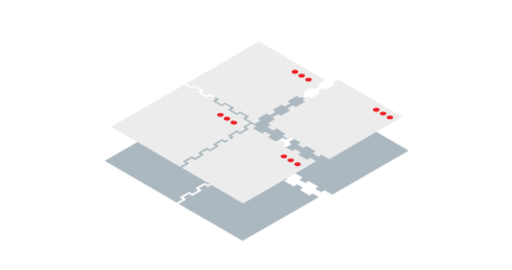
t = 0.00 s
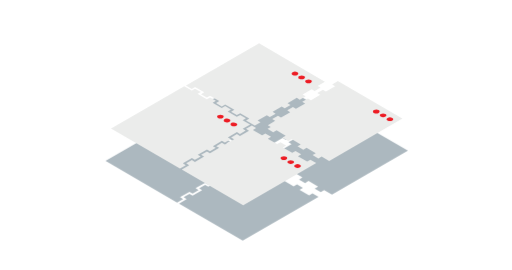
t = 0.15 s
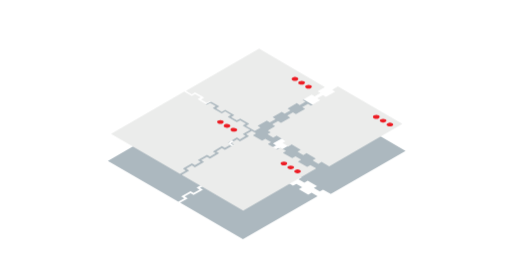
t = 0.30 s
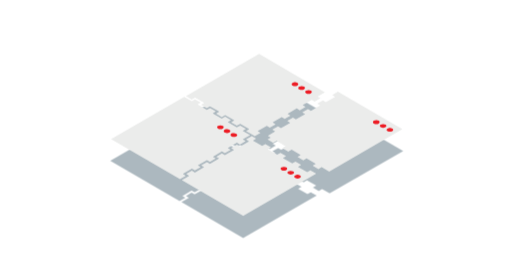
t = 0.45 s
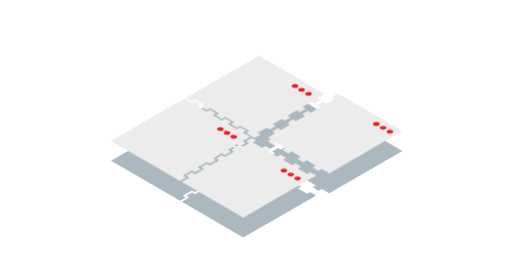
t = 0.60 s

The animated SVG that drew these frames (rendered in a browser with its animation timeline set to each time). Animation: 2 CSS @keyframes rules; one cycle of 0.60 s.

<svg xmlns="http://www.w3.org/2000/svg" xmlns:xlink="http://www.w3.org/1999/xlink" id="ebatgfyvited1" viewBox="0 0 360 190" shape-rendering="geometricPrecision" text-rendering="geometricPrecision"><style>#ebatgfyvited1{pointer-events: all}#ebatgfyvited1:hover #ebatgfyvited2_ts {animation: ebatgfyvited2_ts__ts 600ms linear 1 normal forwards}@keyframes ebatgfyvited2_ts__ts { 0% {transform: translate(180.500000px,110.050003px) scale(1.043607,1.043607);animation-timing-function: cubic-bezier(0.420000,0,0.580000,1)} 100% {transform: translate(180.500000px,110.050003px) scale(1,1)} }#ebatgfyvited1:hover #ebatgfyvited7_to {animation: ebatgfyvited7_to__to 600ms linear 1 normal forwards}@keyframes ebatgfyvited7_to__to { 0% {transform: translate(0px,-4px);animation-timing-function: cubic-bezier(0.420000,0,0.580000,1)} 100% {transform: translate(0px,6px)} }</style><g id="ebatgfyvited2_ts" transform="translate(180.500000,110.050003) scale(1.043607,1.043607)"><g id="ebatgfyvited2" transform="translate(-180.500000,-100.050003)"><polygon id="ebatgfyvited3" points="170.600000,97.300000 172.900000,95.900000 168.900000,93.600000 166.500000,94.900000 160.100000,91.200000 162.400000,89.800000 158.300000,87.400000 155.900000,88.800000 149.500000,85 151.800000,83.700000 147.700000,81.300000 145.400000,82.600000 138.900000,78.800000 141.200000,77.500000 137.100000,75.100000 134.800000,76.500000 129.500000,73.400000 78,103.100000 126.500000,131.300000 130.600000,129 128.500000,127.700000 134.900000,124 137,125.200000 141.100000,122.900000 139,121.600000 145.500000,117.900000 147.600000,119.200000 151.700000,116.800000 149.600000,115.500000 156,111.800000 158.100000,113.100000 162.200000,110.700000 160.100000,109.400000 166.600000,105.700000 168.700000,107 172.700000,104.600000 170.600000,103.400000 175.900000,100.400000" fill="rgb(172,184,191)" stroke="none" stroke-width="1"/><polygon id="ebatgfyvited4" points="173,103.400000 175.100000,104.600000 168.700000,108.400000 166.600000,107.100000 162.500000,109.500000 164.600000,110.700000 158.100000,114.500000 156,113.200000 152,115.600000 154.100000,116.800000 147.600000,120.600000 145.500000,119.300000 141.400000,121.700000 143.500000,122.900000 137,126.600000 134.900000,125.400000 130.900000,127.700000 133,129 127.800000,132 171,157.100000 222.400000,127.500000 218.300000,125.100000 216,126.400000 209.500000,122.700000 211.800000,121.300000 207.800000,119 205.500000,120.300000 198.900000,116.500000 201.200000,115.200000 197.200000,112.800000 194.900000,114.100000 188.300000,110.300000 190.600000,109 186.600000,106.700000 184.300000,108 177.800000,104.200000 180.100000,102.900000 177.100000,101.100000" fill="rgb(172,184,191)" stroke="none" stroke-width="1"/><polygon id="ebatgfyvited5" points="188.100000,103.400000 192.100000,105.800000 194.500000,104.400000 200.900000,108.200000 198.600000,109.500000 202.700000,111.900000 205.100000,110.600000 211.500000,114.300000 209.200000,115.700000 213.300000,118.100000 215.600000,116.700000 222.100000,120.500000 219.800000,121.800000 223.900000,124.200000 226.200000,122.900000 231.500000,125.900000 283,96.200000 237.600000,69.800000 233.600000,72.200000 235.700000,73.400000 229.200000,77.200000 227.100000,75.900000 223.100000,78.200000 225.200000,79.500000 218.700000,83.200000 216.600000,82 212.500000,84.300000 214.600000,85.600000 208.100000,89.300000 206,88.100000 202,90.400000 204.100000,91.700000 197.600000,95.400000 195.500000,94.200000 191.400000,96.500000 193.500000,97.800000 188.300000,100.800000 190.400000,102.100000" fill="rgb(172,184,191)" stroke="none" stroke-width="1"/><polygon id="ebatgfyvited6" points="183.200000,98.600000 181.100000,97.300000 187.600000,93.600000 189.700000,94.800000 193.800000,92.500000 191.700000,91.200000 198.100000,87.500000 200.200000,88.800000 204.300000,86.400000 202.200000,85.100000 208.700000,81.400000 210.800000,82.700000 214.900000,80.300000 212.800000,79.100000 219.200000,75.300000 221.300000,76.600000 225.400000,74.200000 223.300000,73 228.500000,70 182.200000,43 130.700000,72.700000 134.800000,75.100000 137.100000,73.700000 143.600000,77.500000 141.300000,78.800000 145.400000,81.200000 147.600000,79.900000 154.200000,83.700000 151.900000,85 155.900000,87.400000 158.300000,86 164.800000,89.800000 162.500000,91.200000 166.500000,93.500000 168.900000,92.200000 175.300000,96 173,97.300000 179.200000,100.900000" fill="rgb(172,184,191)" stroke="none" stroke-width="1"/></g></g><g id="ebatgfyvited7_to" transform="translate(0,-4)"><g id="ebatgfyvited7" transform="translate(0,0)"><polygon id="ebatgfyvited8" points="170.600000,87.300000 172.900000,86 168.900000,83.600000 166.500000,84.900000 160.100000,81.200000 162.400000,79.800000 158.300000,77.400000 155.900000,78.800000 149.500000,75 151.800000,73.700000 147.700000,71.300000 145.400000,72.600000 138.900000,68.800000 141.200000,67.500000 137.100000,65.200000 134.800000,66.500000 129.500000,63.400000 78,93.200000 126.500000,121.300000 130.600000,119 128.500000,117.700000 134.900000,114 137,115.200000 141.100000,112.900000 139,111.700000 145.500000,107.900000 147.600000,109.200000 151.700000,106.800000 149.600000,105.600000 156,101.800000 158.100000,103.100000 162.200000,100.700000 160.100000,99.500000 166.600000,95.700000 168.700000,97 172.700000,94.600000 170.600000,93.400000 175.900000,90.400000" fill="rgb(235,236,235)" stroke="none" stroke-width="1"/><polygon id="ebatgfyvited9" points="173,93.400000 175.100000,94.700000 168.700000,98.400000 166.600000,97.100000 162.500000,99.500000 164.600000,100.700000 158.100000,104.500000 156,103.200000 152,105.600000 154.100000,106.800000 147.600000,110.600000 145.500000,109.300000 141.400000,111.700000 143.500000,112.900000 137,116.700000 134.900000,115.400000 130.900000,117.700000 133,119 127.800000,122 171,147.100000 222.400000,117.500000 218.300000,115.100000 216,116.400000 209.500000,112.700000 211.800000,111.300000 207.800000,109 205.500000,110.300000 198.900000,106.500000 201.200000,105.200000 197.200000,102.800000 194.900000,104.100000 188.300000,100.300000 190.600000,99 186.600000,96.700000 184.300000,98 177.800000,94.200000 180.100000,92.900000 177.100000,91.100000" fill="rgb(235,236,235)" stroke="none" stroke-width="1"/><polygon id="ebatgfyvited10" points="188.100000,93.400000 192.100000,95.800000 194.500000,94.400000 200.900000,98.200000 198.600000,99.500000 202.700000,101.900000 205.100000,100.600000 211.500000,104.400000 209.200000,105.700000 213.300000,108.100000 215.600000,106.800000 222.100000,110.500000 219.800000,111.800000 223.900000,114.200000 226.200000,112.900000 231.500000,116 283,86.200000 237.600000,59.800000 233.600000,62.200000 235.700000,63.400000 229.200000,67.200000 227.100000,65.900000 223.100000,68.200000 225.200000,69.500000 218.700000,73.200000 216.600000,72 212.500000,74.300000 214.600000,75.600000 208.100000,79.300000 206,78.100000 202,80.400000 204.100000,81.700000 197.600000,85.400000 195.500000,84.200000 191.400000,86.500000 193.500000,87.800000 188.300000,90.800000 190.400000,92.100000" fill="rgb(235,236,235)" stroke="none" stroke-width="1"/><polygon id="ebatgfyvited11" points="183.200000,88.600000 181.100000,87.300000 187.600000,83.600000 189.700000,84.800000 193.800000,82.500000 191.700000,81.200000 198.100000,77.500000 200.200000,78.800000 204.300000,76.400000 202.200000,75.200000 208.700000,71.400000 210.800000,72.700000 214.900000,70.300000 212.800000,69.100000 219.200000,65.300000 221.300000,66.600000 225.400000,64.200000 223.300000,63 228.500000,60 182.200000,33 130.700000,62.700000 134.800000,65.100000 137.100000,63.800000 143.600000,67.500000 141.300000,68.800000 145.400000,71.200000 147.600000,69.900000 154.200000,73.700000 151.900000,75 155.900000,77.400000 158.300000,76 164.800000,79.800000 162.500000,81.200000 166.500000,83.500000 168.900000,82.200000 175.300000,86 173,87.300000 179.200000,90.900000" transform="matrix(1 0 0 1 0 0.19999999999999)" fill="rgb(235,236,235)" stroke="none" stroke-width="1"/><polygon id="ebatgfyvited12" points="228.500000,60 228.500000,60 223.300000,63" fill="rgb(221,221,219)" stroke="none" stroke-width="1"/><path id="ebatgfyvited13" d="M271.100000,82.900000C272,83.400000,272,84.300000,271.100000,84.800000C270.100000,85.300000,268.800000,85.300000,267.800000,84.800000C266.900000,84.300000,266.900000,83.400000,267.800000,82.900000C268.800000,82.400000,270.100000,82.400000,271.100000,82.900000Z" fill="rgb(237,28,36)" stroke="none" stroke-width="1"/><path id="ebatgfyvited14" d="M266.300000,80.200000C266.700000,80.300000,267,80.700000,267,81.200000C267,81.600000,266.700000,82,266.300000,82.200000C265.300000,82.700000,264,82.700000,263,82.200000C262.600000,82.100000,262.300000,81.700000,262.300000,81.200000C262.300000,80.800000,262.600000,80.400000,263,80.200000C264.100000,79.700000,265.300000,79.700000,266.300000,80.200000Z" fill="rgb(237,28,36)" stroke="none" stroke-width="1"/><path id="ebatgfyvited15" d="M275.900000,85.700000C276.800000,86.200000,276.800000,87.100000,275.900000,87.600000C274.900000,88.100000,273.600000,88.100000,272.600000,87.600000C272.200000,87.500000,271.900000,87.100000,271.900000,86.700000C271.900000,86.300000,272.200000,85.900000,272.600000,85.700000C273.600000,85.200000,274.800000,85.200000,275.900000,85.700000L275.900000,85.700000Z" fill="rgb(237,28,36)" stroke="none" stroke-width="1"/><path id="ebatgfyvited16" d="M206.100000,115.800000C207,116.300000,207,117.200000,206.100000,117.700000C205.100000,118.200000,203.800000,118.200000,202.800000,117.700000C201.900000,117.200000,201.900000,116.300000,202.800000,115.800000C203.800000,115.300000,205,115.300000,206.100000,115.800000L206.100000,115.800000Z" fill="rgb(237,28,36)" stroke="none" stroke-width="1"/><path id="ebatgfyvited17" d="M201.300000,113.100000C202.200000,113.600000,202.200000,114.500000,201.300000,115C200.300000,115.500000,199,115.600000,198,115C197.100000,114.500000,197.100000,113.600000,198,113.100000C199,112.600000,200.300000,112.500000,201.300000,113.100000Z" fill="rgb(237,28,36)" stroke="none" stroke-width="1"/><path id="ebatgfyvited18" d="M210.900000,118.600000C211.800000,119.100000,211.800000,120,210.900000,120.500000C209.900000,121,208.600000,121,207.600000,120.500000C206.700000,120,206.700000,119.100000,207.600000,118.600000C208.600000,118,209.800000,118,210.900000,118.600000L210.900000,118.600000Z" fill="rgb(237,28,36)" stroke="none" stroke-width="1"/><path id="ebatgfyvited19" d="M161.300000,86.600000C162.200000,87.100000,162.200000,88,161.300000,88.500000C160.300000,89,159,89,158,88.500000C157.600000,88.400000,157.300000,88,157.300000,87.500000C157.300000,87.100000,157.600000,86.700000,158,86.500000C159.100000,86.100000,160.300000,86.100000,161.300000,86.600000Z" fill="rgb(237,28,36)" stroke="none" stroke-width="1"/><path id="ebatgfyvited20" d="M156.600000,83.800000C157.500000,84.300000,157.500000,85.200000,156.600000,85.700000C155.600000,86.200000,154.300000,86.200000,153.300000,85.700000C152.400000,85.200000,152.400000,84.300000,153.300000,83.800000C154.300000,83.300000,155.500000,83.300000,156.600000,83.800000L156.600000,83.800000Z" fill="rgb(237,28,36)" stroke="none" stroke-width="1"/><path id="ebatgfyvited21" d="M166.100000,89.400000C166.500000,89.500000,166.800000,89.900000,166.800000,90.300000C166.800000,90.700000,166.500000,91.100000,166.100000,91.200000C165.100000,91.700000,163.800000,91.700000,162.800000,91.200000C162.400000,91.100000,162.100000,90.700000,162.100000,90.200000C162.100000,89.700000,162.400000,89.400000,162.800000,89.200000C163.900000,88.800000,165.100000,88.800000,166.100000,89.400000L166.100000,89.400000Z" fill="rgb(237,28,36)" stroke="none" stroke-width="1"/><path id="ebatgfyvited22" d="M213.800000,56.300000C214.700000,56.800000,214.700000,57.700000,213.800000,58.200000C212.800000,58.700000,211.500000,58.700000,210.500000,58.200000C210.100000,58.100000,209.800000,57.700000,209.800000,57.200000C209.800000,56.800000,210.100000,56.400000,210.500000,56.300000C211.600000,55.800000,212.800000,55.800000,213.800000,56.300000Z" fill="rgb(237,28,36)" stroke="none" stroke-width="1"/><path id="ebatgfyvited23" d="M209.100000,53.500000C209.500000,53.600000,209.800000,54,209.800000,54.500000C209.800000,55,209.500000,55.300000,209.100000,55.500000C208.100000,56,206.800000,56,205.800000,55.500000C205.400000,55.400000,205.100000,55,205.100000,54.500000C205.100000,54,205.400000,53.700000,205.800000,53.500000C206.800000,53,208,53,209.100000,53.500000L209.100000,53.500000Z" fill="rgb(237,28,36)" stroke="none" stroke-width="1"/><path id="ebatgfyvited24" d="M218.600000,59C219,59.100000,219.300000,59.500000,219.300000,60C219.300000,60.400000,219,60.800000,218.600000,61C217.600000,61.500000,216.300000,61.500000,215.300000,61C214.400000,60.500000,214.400000,59.600000,215.300000,59.100000C216.400000,58.500000,217.600000,58.500000,218.600000,59L218.600000,59Z" fill="rgb(237,28,36)" stroke="none" stroke-width="1"/></g></g></svg>